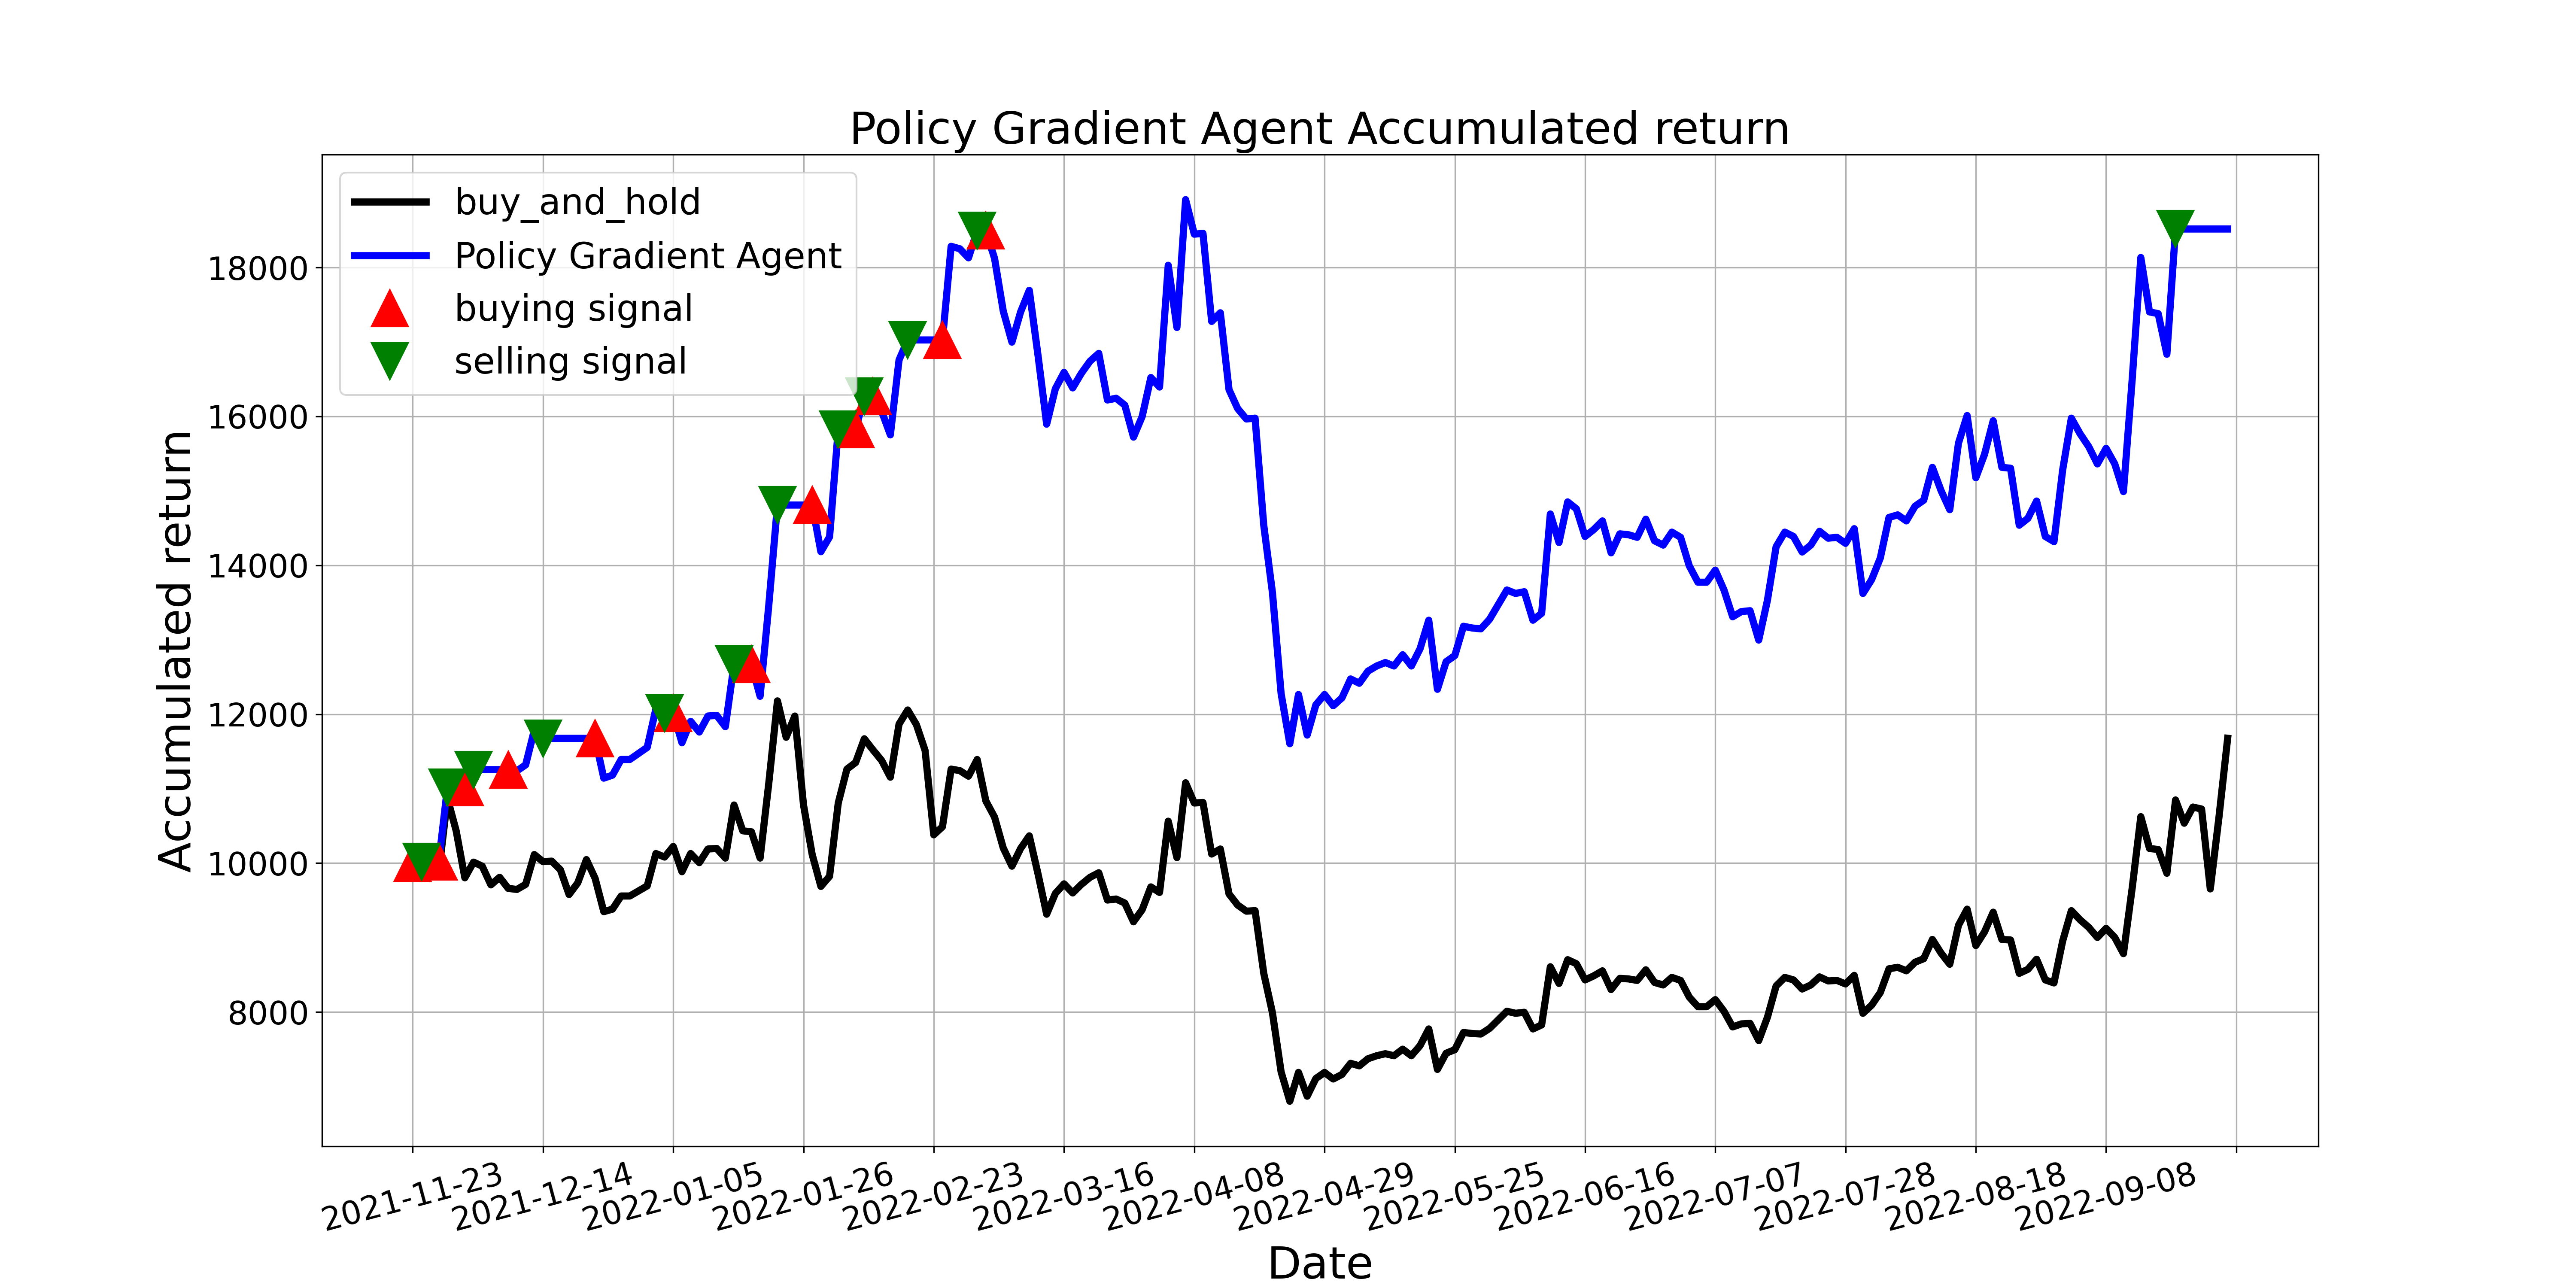

The file beside this chart, header and first rows:
, tradeDate, B&H, action, operation, return
0, 2021-11-23, 10000, 1, 1, 10000
1, 2021-11-24, 10020, 2, 2, 10020
2, 2021-11-25, 10095, 2, 0, 10020
3, 2021-11-26, 9885, 1, 1, 10020
4, 2021-11-29, 10869, 2, 2, 11019
5, 2021-11-30, 10435, 0, 0, 11019
6, 2021-12-01, 9803, 1, 1, 11019
7, 2021-12-02, 10014, 2, 2, 11256
8, 2021-12-03, 9959, 0, 0, 11256
9, 2021-12-06, 9708, 2, 0, 11256
10, 2021-12-07, 9810, 0, 0, 11256
11, 2021-12-08, 9660, 1, 1, 11256
12, 2021-12-09, 9647, 0, 0, 11240
13, 2021-12-10, 9715, 1, 0, 11320
14, 2021-12-13, 10115, 0, 0, 11787
15, 2021-12-14, 10020, 2, 2, 11676
16, 2021-12-15, 10027, 0, 0, 11676
17, 2021-12-16, 9912, 2, 0, 11676
18, 2021-12-17, 9579, 0, 0, 11676
19, 2021-12-20, 9735, 2, 0, 11676
20, 2021-12-21, 10048, 0, 0, 11676
21, 2021-12-22, 9796, 1, 1, 11676
22, 2021-12-23, 9348, 0, 0, 11141
23, 2021-12-24, 9382, 1, 0, 11182
24, 2021-12-27, 9559, 0, 0, 11393
25, 2021-12-28, 9559, 2, 0, 11393
26, 2021-12-29, 9627, 0, 0, 11474
27, 2021-12-30, 9694, 2, 0, 11555
28, 2021-12-31, 10129, 1, 0, 12073
29, 2022-01-04, 10081, 2, 2, 12016
30, 2022-01-05, 10224, 1, 1, 12016
31, 2022-01-06, 9885, 0, 0, 11617
32, 2022-01-07, 10129, 2, 0, 11905
33, 2022-01-10, 10007, 1, 0, 11761
34, 2022-01-11, 10190, 0, 0, 11976
35, 2022-01-12, 10197, 2, 0, 11984
36, 2022-01-13, 10068, 1, 0, 11833
37, 2022-01-14, 10781, 2, 2, 12671
38, 2022-01-17, 10435, 0, 0, 12671
39, 2022-01-18, 10421, 1, 1, 12671
40, 2022-01-19, 10068, 0, 0, 12241
41, 2022-01-20, 11073, 1, 0, 13464
42, 2022-01-21, 12180, 2, 2, 14810
43, 2022-01-24, 11691, 0, 0, 14810
44, 2022-01-25, 11976, 2, 0, 14810
45, 2022-01-26, 10781, 0, 0, 14810
46, 2022-01-27, 10115, 1, 1, 14810
47, 2022-01-28, 9688, 2, 0, 14183
48, 2022-02-07, 9823, 1, 0, 14382
49, 2022-02-08, 10808, 2, 2, 15825
50, 2022-02-09, 11263, 0, 0, 15825
51, 2022-02-10, 11351, 1, 1, 15825
52, 2022-02-11, 11670, 2, 2, 16270
53, 2022-02-14, 11521, 1, 1, 16270
54, 2022-02-15, 11378, 1, 0, 16069
55, 2022-02-16, 11154, 2, 0, 15752
56, 2022-02-17, 11867, 0, 0, 16759
57, 2022-02-18, 12057, 2, 2, 17028
58, 2022-02-21, 11860, 0, 0, 17028
59, 2022-02-22, 11514, 2, 0, 17028
... 150 more rows
